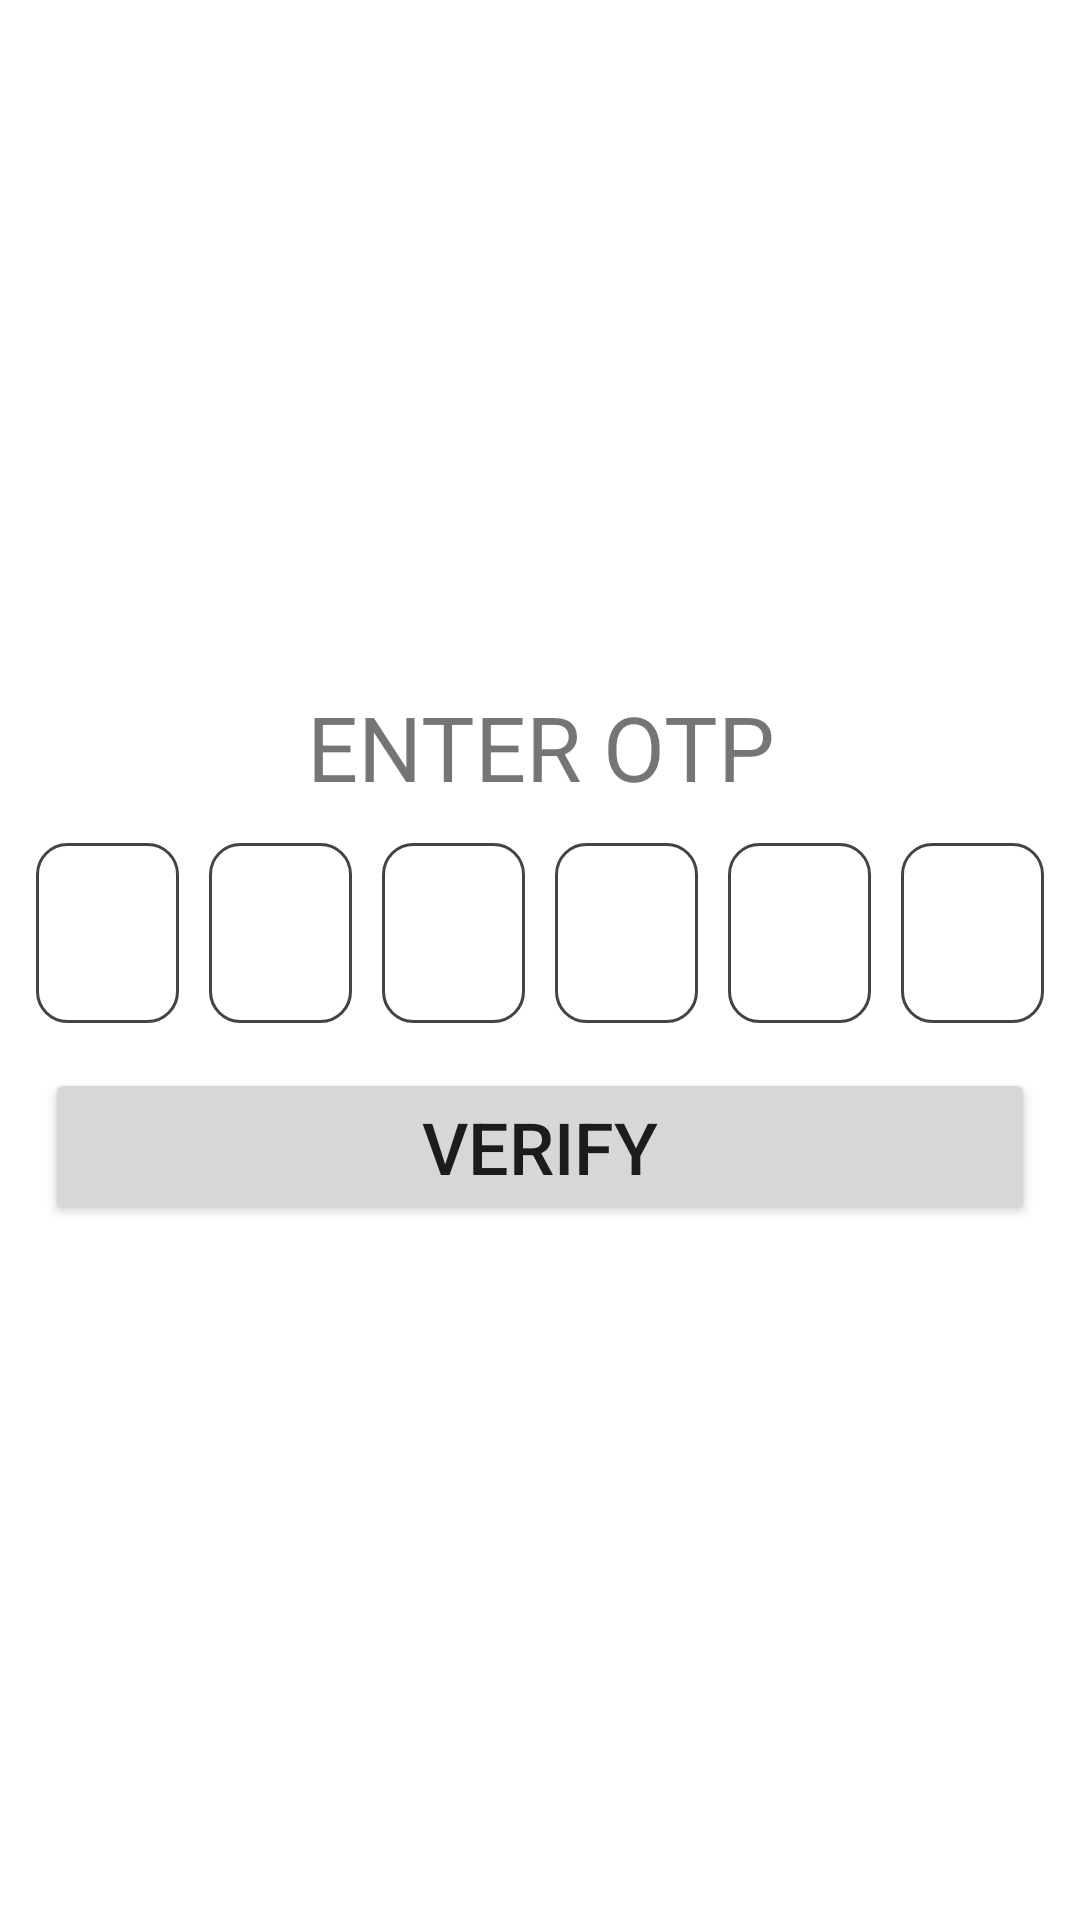

Layout XML and referenced resources for this Android screen:
<!-- AndroidManifest.xml: application theme Theme.WorkAtYourWill2 -->
<!-- res/layout/activity_manage_o_t_p.xml -->
<?xml version="1.0" encoding="utf-8"?>
<androidx.constraintlayout.widget.ConstraintLayout xmlns:android="http://schemas.android.com/apk/res/android"
    xmlns:app="http://schemas.android.com/apk/res-auto"
    xmlns:tools="http://schemas.android.com/tools"
    android:layout_width="match_parent"
    android:layout_height="match_parent"

    tools:context=".ManageOTP">
<LinearLayout
    android:layout_width="match_parent"
    android:layout_height="match_parent"
    android:orientation="vertical"

    android:gravity="center"
    >
    <TextView
        android:layout_margin="12dp"
        android:layout_width="match_parent"
        android:layout_height="wrap_content"
        android:gravity="center"
        android:textSize="30sp"
        android:textAllCaps="true"
        android:text="Enter OTP"
        ></TextView>

    <LinearLayout
        android:layout_width="match_parent"
        android:layout_height="wrap_content"
        android:orientation="horizontal"
        android:gravity="center_horizontal"
        android:paddingHorizontal="12dp"
        >
        <EditText
            android:id="@+id/otp_edit_box1"
            android:layout_weight="1"
            android:layout_width="0dp"
            android:layout_height="60dp"
            android:layout_marginRight="10dp"
            android:gravity="center"
            android:inputType="number"
            android:maxLength="1"
            android:textSize="30sp"
            android:background="@drawable/edittext_curve_bg"/>

        <EditText
            android:id="@+id/otp_edit_box2"
            android:layout_weight="1"
            android:layout_width="0dp"
            android:layout_height="60dp"
            android:layout_marginRight="10dp"
            android:gravity="center"
            android:textSize="30sp"
            android:inputType="number"
            android:maxLength="1"
            android:background="@drawable/edittext_curve_bg"/>

        <EditText
            android:id="@+id/otp_edit_box3"
            android:layout_weight="1"
            android:layout_width="0dp"
            android:layout_height="60dp"
            android:layout_marginRight="10dp"
            android:gravity="center"
            android:textSize="30sp"
            android:inputType="number"
            android:maxLength="1"
            android:background="@drawable/edittext_curve_bg"/>

        <EditText
            android:id="@+id/otp_edit_box4"
            android:layout_weight="1"
            android:layout_width="0dp"
            android:layout_height="60dp"
            android:layout_marginRight="10dp"
            android:gravity="center"
            android:textSize="30sp"
            android:inputType="number"
            android:maxLength="1"
            android:background="@drawable/edittext_curve_bg"/>
        <EditText
            android:id="@+id/otp_edit_box5"
            android:layout_weight="1"
            android:layout_width="0dp"
            android:layout_height="60dp"
            android:layout_marginRight="10dp"
            android:gravity="center"
            android:textSize="30sp"
            android:inputType="number"
            android:maxLength="1"
            android:background="@drawable/edittext_curve_bg"/>

        <EditText
            android:id="@+id/otp_edit_box6"
            android:layout_width="0dp"
            android:layout_height="60dp"
            android:gravity="center"
            android:textSize="30sp"
            android:layout_weight="1"
            android:inputType="number"
            android:maxLength="1"
            android:background="@drawable/edittext_curve_bg" />


    </LinearLayout>

    <Button
        android:id="@+id/verifyOTP"
        android:layout_width="match_parent"
        android:layout_height="wrap_content"
        android:textSize="24sp"
        android:layout_margin="15dp"
        android:text="verify"
        />
</LinearLayout>

</androidx.constraintlayout.widget.ConstraintLayout>
<!-- resources referenced by this layout -->
<resources>
  <!-- drawable edittext_curve_bg (drawable) -->
  <?xml version="1.0" encoding="utf-8"?>
  <shape xmlns:android="http://schemas.android.com/apk/res/android"
      android:shape="rectangle" >
  
      <solid android:color="@color/white" />
  
      <corners
          android:bottomLeftRadius="10dp"
          android:bottomRightRadius="10dp"
          android:topLeftRadius="10dp"
          android:topRightRadius="10dp" />
  
  
      <stroke
          android:width="1dp"
          android:color="#BC000000" />
  
  </shape>
  <style name="Theme.WorkAtYourWill2" parent="Theme.MaterialComponents.Light">
          
          <item name="colorPrimary">@color/purple_500</item>
          <item name="colorPrimaryVariant">@color/purple_700</item>
          <item name="colorOnPrimary">@color/white</item>
          
          <item name="colorSecondary">@color/teal_200</item>
          <item name="colorSecondaryVariant">@color/teal_700</item>
          <item name="colorOnSecondary">@color/black</item>
          
          <item name="android:statusBarColor" tools:targetApi="l">?attr/colorPrimaryVariant</item>
          
      </style>
  <!-- not gathered from this repository: default colours our renderer supplied (Android Studio template values) -->
  <color name="purple_500">#FF6200EE</color>
  <color name="purple_700">#FF3700B3</color>
  <color name="teal_200">#FF03DAC5</color>
  <color name="teal_700">#FF018786</color>
  <color name="black">#FF000000</color>
  <color name="white">#FFFFFFFF</color>
</resources>
